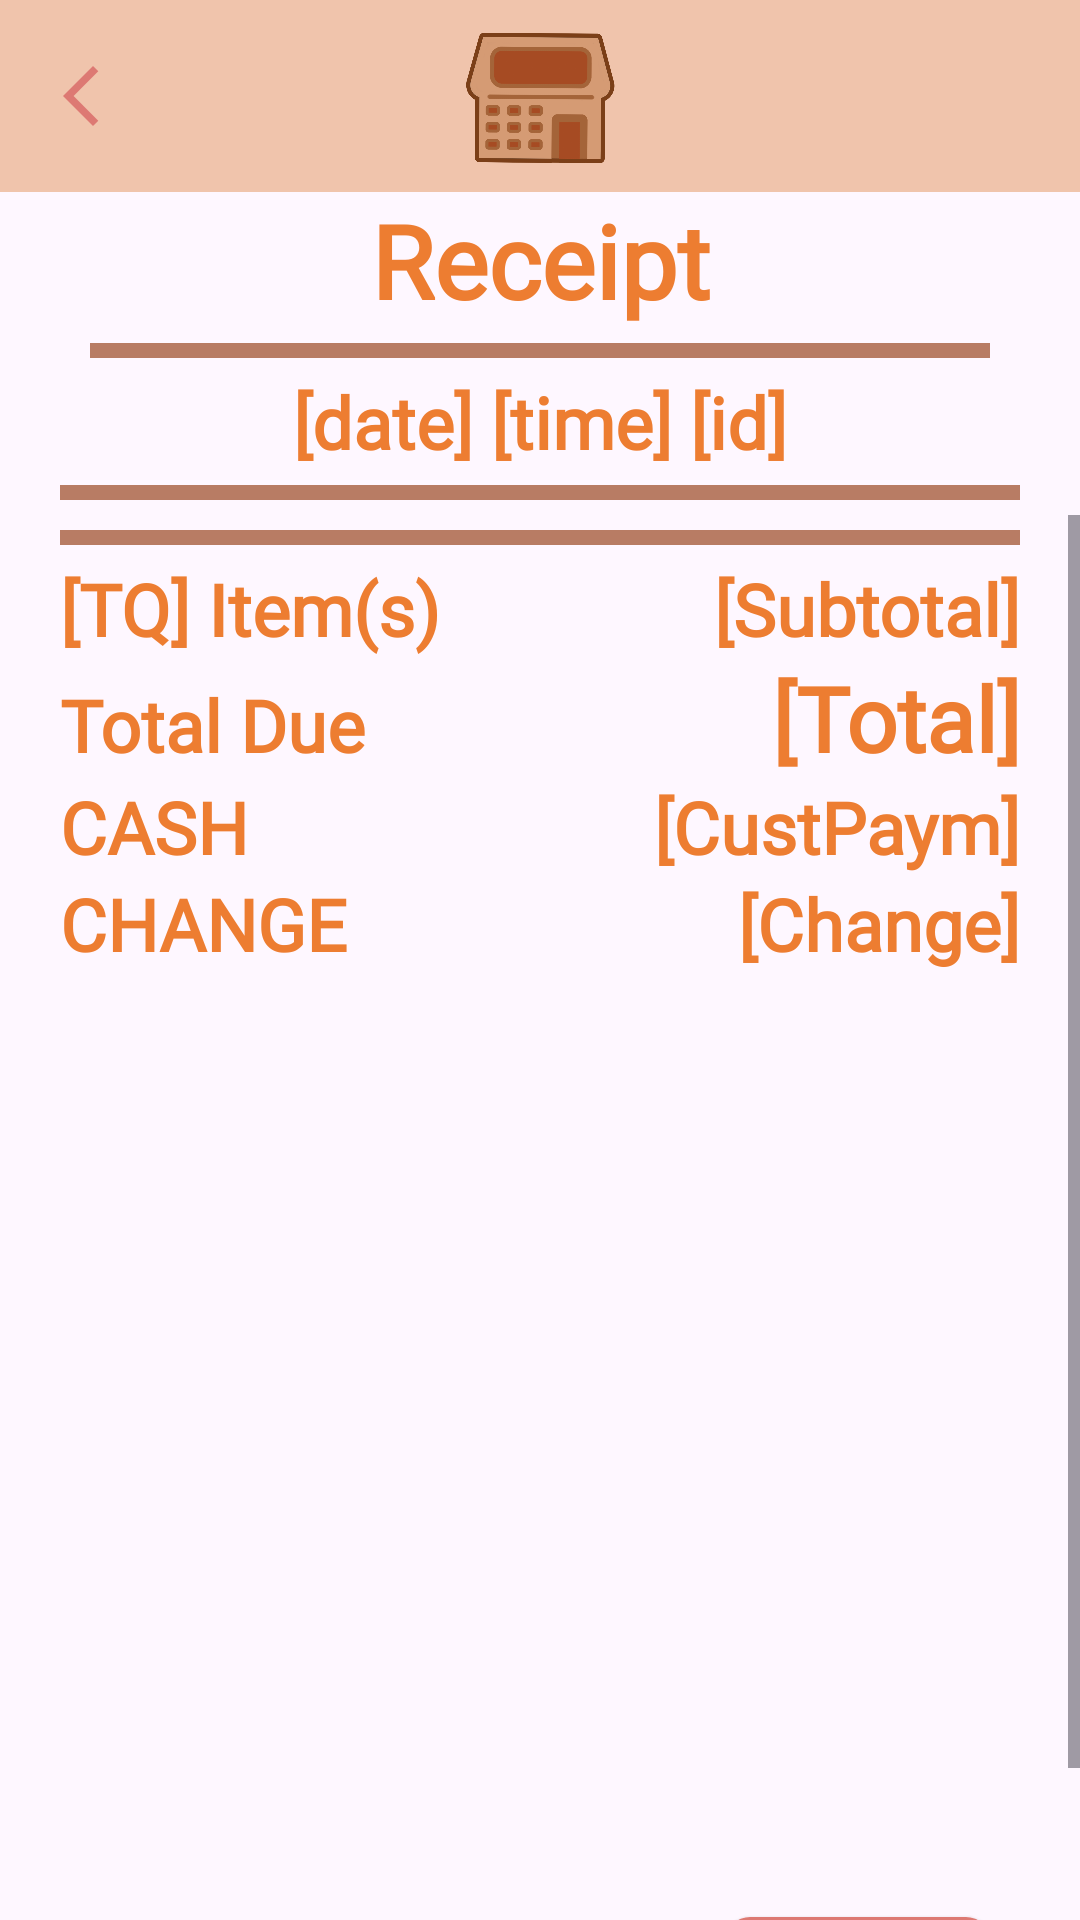

Layout XML and referenced resources for this Android screen:
<!-- AndroidManifest.xml: application theme Theme.Sarithmetics -->
<!-- res/layout/activity_receipt.xml -->
<?xml version="1.0" encoding="utf-8"?>
<LinearLayout xmlns:android="http://schemas.android.com/apk/res/android"
    xmlns:app="http://schemas.android.com/apk/res-auto"
    xmlns:tools="http://schemas.android.com/tools"
    android:id="@+id/main"
    android:layout_width="match_parent"
    android:layout_height="match_parent"
    android:orientation="vertical">

    <include
        android:id="@+id/toolbar"
        layout="@layout/toolbar5" />

    <LinearLayout
        android:id="@+id/receipt_view"
        android:layout_width="match_parent"
        android:layout_height="match_parent"
        android:orientation="vertical"
        android:visibility="visible">

        <TextView
            android:id="@+id/receipt_main_title"
            android:layout_width="match_parent"
            android:layout_height="wrap_content"
            android:fontFamily="@font/varela_round"
            android:gravity="center_horizontal"
            android:text="Receipt"
            android:textColor="@color/colorTextPrimary"
            android:textSize="34sp"
            android:textStyle="bold" />

        <View
            android:layout_width="match_parent"
            android:layout_height="5dp"
            android:layout_marginLeft="30dp"
            android:layout_marginTop="5dp"
            android:layout_marginRight="30dp"
            android:layout_marginBottom="5dp"
            android:background="@color/colorTextSecondary" />

        <TextView
            android:id="@+id/receipt_main_info"
            android:layout_width="match_parent"
            android:layout_height="wrap_content"
            android:fontFamily="@font/varela_round"
            android:gravity="center_horizontal"
            android:text="[date] [time] [id]"
            android:textColor="@color/colorTextPrimary"
            android:textSize="24sp"
            android:textStyle="bold" />

        <View
            android:layout_width="match_parent"
            android:layout_height="5dp"
            android:layout_marginLeft="20dp"
            android:layout_marginTop="5dp"
            android:layout_marginRight="20dp"
            android:layout_marginBottom="5dp"
            android:background="@color/colorTextSecondary" />

        <ScrollView
            android:layout_width="match_parent"
            android:layout_height="match_parent">

            <LinearLayout
                android:layout_width="match_parent"
                android:layout_height="wrap_content"
                android:layout_marginLeft="20dp"
                android:layout_marginRight="20dp"
                android:orientation="vertical">

                <androidx.recyclerview.widget.RecyclerView
                    android:id="@+id/receipt_main_rv"
                    android:layout_width="match_parent"
                    android:layout_height="match_parent" />

                <View
                    android:layout_width="match_parent"
                    android:layout_height="5dp"
                    android:layout_marginTop="5dp"
                    android:layout_marginBottom="5dp"
                    android:background="@color/colorTextSecondary" />

                <LinearLayout
                    android:layout_width="match_parent"
                    android:layout_height="wrap_content"
                    android:orientation="horizontal">

                    <TextView
                        android:id="@+id/receipt_tq"
                        android:layout_width="match_parent"
                        android:layout_height="wrap_content"
                        android:layout_weight="1"
                        android:fontFamily="@font/varela_round"
                        android:text="[TQ] Item(s)"
                        android:textAlignment="textStart"
                        android:textColor="@color/colorTextPrimary"
                        android:textSize="24sp"
                        android:textStyle="bold" />

                    <TextView
                        android:id="@+id/receipt_main_subtotal"
                        android:layout_width="match_parent"
                        android:layout_height="wrap_content"
                        android:layout_weight="1"
                        android:fontFamily="@font/varela_round"
                        android:text="[Subtotal]"
                        android:textAlignment="textEnd"
                        android:textColor="@color/colorTextPrimary"
                        android:textSize="24sp"
                        android:textStyle="bold" />
                </LinearLayout>

                <LinearLayout
                    android:layout_width="match_parent"
                    android:layout_height="match_parent"
                    android:orientation="horizontal">

                    <TextView
                        android:layout_width="match_parent"
                        android:layout_height="wrap_content"
                        android:layout_weight="1"
                        android:fontFamily="@font/varela_round"
                        android:text="Total Due"
                        android:textAlignment="textStart"
                        android:textColor="@color/colorTextPrimary"
                        android:textSize="24sp"
                        android:textStyle="bold" />

                    <TextView
                        android:id="@+id/receipt_main_total"
                        android:layout_width="match_parent"
                        android:layout_height="wrap_content"
                        android:layout_weight="1"
                        android:fontFamily="@font/varela_round"
                        android:text="[Total]"
                        android:textAlignment="textEnd"
                        android:textColor="@color/colorTextPrimary"
                        android:textSize="30sp"
                        android:textStyle="bold" />
                </LinearLayout>

                <LinearLayout
                    android:id="@+id/receipt_main_cash_change_view"
                    android:layout_width="match_parent"
                    android:layout_height="wrap_content"
                    android:orientation="vertical">

                    <LinearLayout
                        android:layout_width="match_parent"
                        android:layout_height="match_parent"
                        android:orientation="horizontal">

                        <TextView
                            android:layout_width="match_parent"
                            android:layout_height="wrap_content"
                            android:layout_weight="1"
                            android:fontFamily="@font/varela_round"
                            android:text="CASH"
                            android:textAlignment="textStart"
                            android:textColor="@color/colorTextPrimary"
                            android:textSize="24sp"
                            android:textStyle="bold" />

                        <TextView
                            android:id="@+id/receipt_main_customer_payment"
                            android:layout_width="match_parent"
                            android:layout_height="wrap_content"
                            android:layout_weight="1"
                            android:fontFamily="@font/varela_round"
                            android:text="[CustPaym]"
                            android:textAlignment="textEnd"
                            android:textColor="@color/colorTextPrimary"
                            android:textSize="24sp"
                            android:textStyle="bold" />
                    </LinearLayout>

                    <LinearLayout
                        android:layout_width="match_parent"
                        android:layout_height="match_parent"
                        android:layout_weight="1"
                        android:orientation="horizontal">

                        <TextView
                            android:layout_width="match_parent"
                            android:layout_height="wrap_content"
                            android:layout_weight="1"
                            android:fontFamily="@font/varela_round"
                            android:text="CHANGE"
                            android:textAlignment="textStart"
                            android:textColor="@color/colorTextPrimary"
                            android:textSize="24sp"
                            android:textStyle="bold" />

                        <TextView
                            android:id="@+id/receipt_main_customer_change"
                            android:layout_width="match_parent"
                            android:layout_height="wrap_content"
                            android:layout_weight="1"
                            android:fontFamily="@font/varela_round"
                            android:text="[Change]"
                            android:textAlignment="textEnd"
                            android:textColor="@color/colorTextPrimary"
                            android:textSize="24sp"
                            android:textStyle="bold" />
                    </LinearLayout>
                </LinearLayout>

                <ImageView
                    android:id="@+id/receipt_main_qr_code"
                    android:layout_width="match_parent"
                    android:layout_height="300dp"
                    android:scaleType="fitCenter"
                    android:layout_marginTop="5dp"/>

                <androidx.appcompat.widget.AppCompatButton
                    android:id="@+id/receipt_main_btn_ok"
                    android:layout_width="wrap_content"
                    android:layout_height="wrap_content"
                    android:layout_margin="10dp"
                    android:layout_weight="1"
                    android:background="@drawable/shape_button"
                    android:textColor="@color/white"
                    android:text="OK"
                    android:layout_gravity="end"/>

            </LinearLayout>
        </ScrollView>

    </LinearLayout>

</LinearLayout>
<!-- res/layout/toolbar5.xml (included above) -->
<?xml version="1.0" encoding="utf-8"?>
<RelativeLayout xmlns:android="http://schemas.android.com/apk/res/android"
    xmlns:app="http://schemas.android.com/apk/res-auto"
    android:layout_width="match_parent"
    android:layout_height="64dp"
    android:background="@color/colorActionBar"
    android:paddingLeft="15dp"
    android:paddingRight="15dp">


    <ImageView
        android:id="@+id/toolbar_back"
        android:layout_width="wrap_content"
        android:layout_height="wrap_content"
        android:layout_centerVertical="true"
        app:srcCompat="@drawable/icon_back" />

    <ImageView
        android:id="@+id/imageView3"
        android:layout_width="50dp"
        android:layout_height="50dp"
        android:layout_centerInParent="true"
        android:layout_centerHorizontal="true"
        android:src="@drawable/logosarithmetic" />

</RelativeLayout>
<!-- resources referenced by this layout -->
<resources>
  <color name="colorActionBar">#f0c4ac</color>
  <color name="colorTextPrimary">#ED7D31</color>
  <color name="colorTextSecondary">#b87c64</color>
  <color name="white">#FFFFFFFF</color>
  <!-- drawable icon_back (drawable) -->
  <vector android:height="24dp" android:tint="@color/button"
      android:viewportHeight="24" android:viewportWidth="24"
      android:width="24dp" xmlns:android="http://schemas.android.com/apk/res/android">
      <path android:fillColor="@android:color/white" android:pathData="M17.77,3.77l-1.77,-1.77l-10,10l10,10l1.77,-1.77l-8.23,-8.23z"/>
  </vector>
  <!-- drawable logosarithmetic: png bitmap (drawable, 100906 bytes) -->
  <!-- drawable shape_button (drawable) -->
  <?xml version="1.0" encoding="utf-8"?>
  <shape android:shape="rectangle"
      xmlns:android="http://schemas.android.com/apk/res/android">
  
      <corners android:radius="8dp"/>
      <solid android:color="@color/button"/>
  
  </shape>
  <style name="Theme.Sarithmetics" parent="Base.Theme.Sarithmetics" />
  <color name="button">#dd7973</color>
  <style name="Base.Theme.Sarithmetics" parent="Theme.Material3.DayNight.NoActionBar">
          
          
      </style>
</resources>
